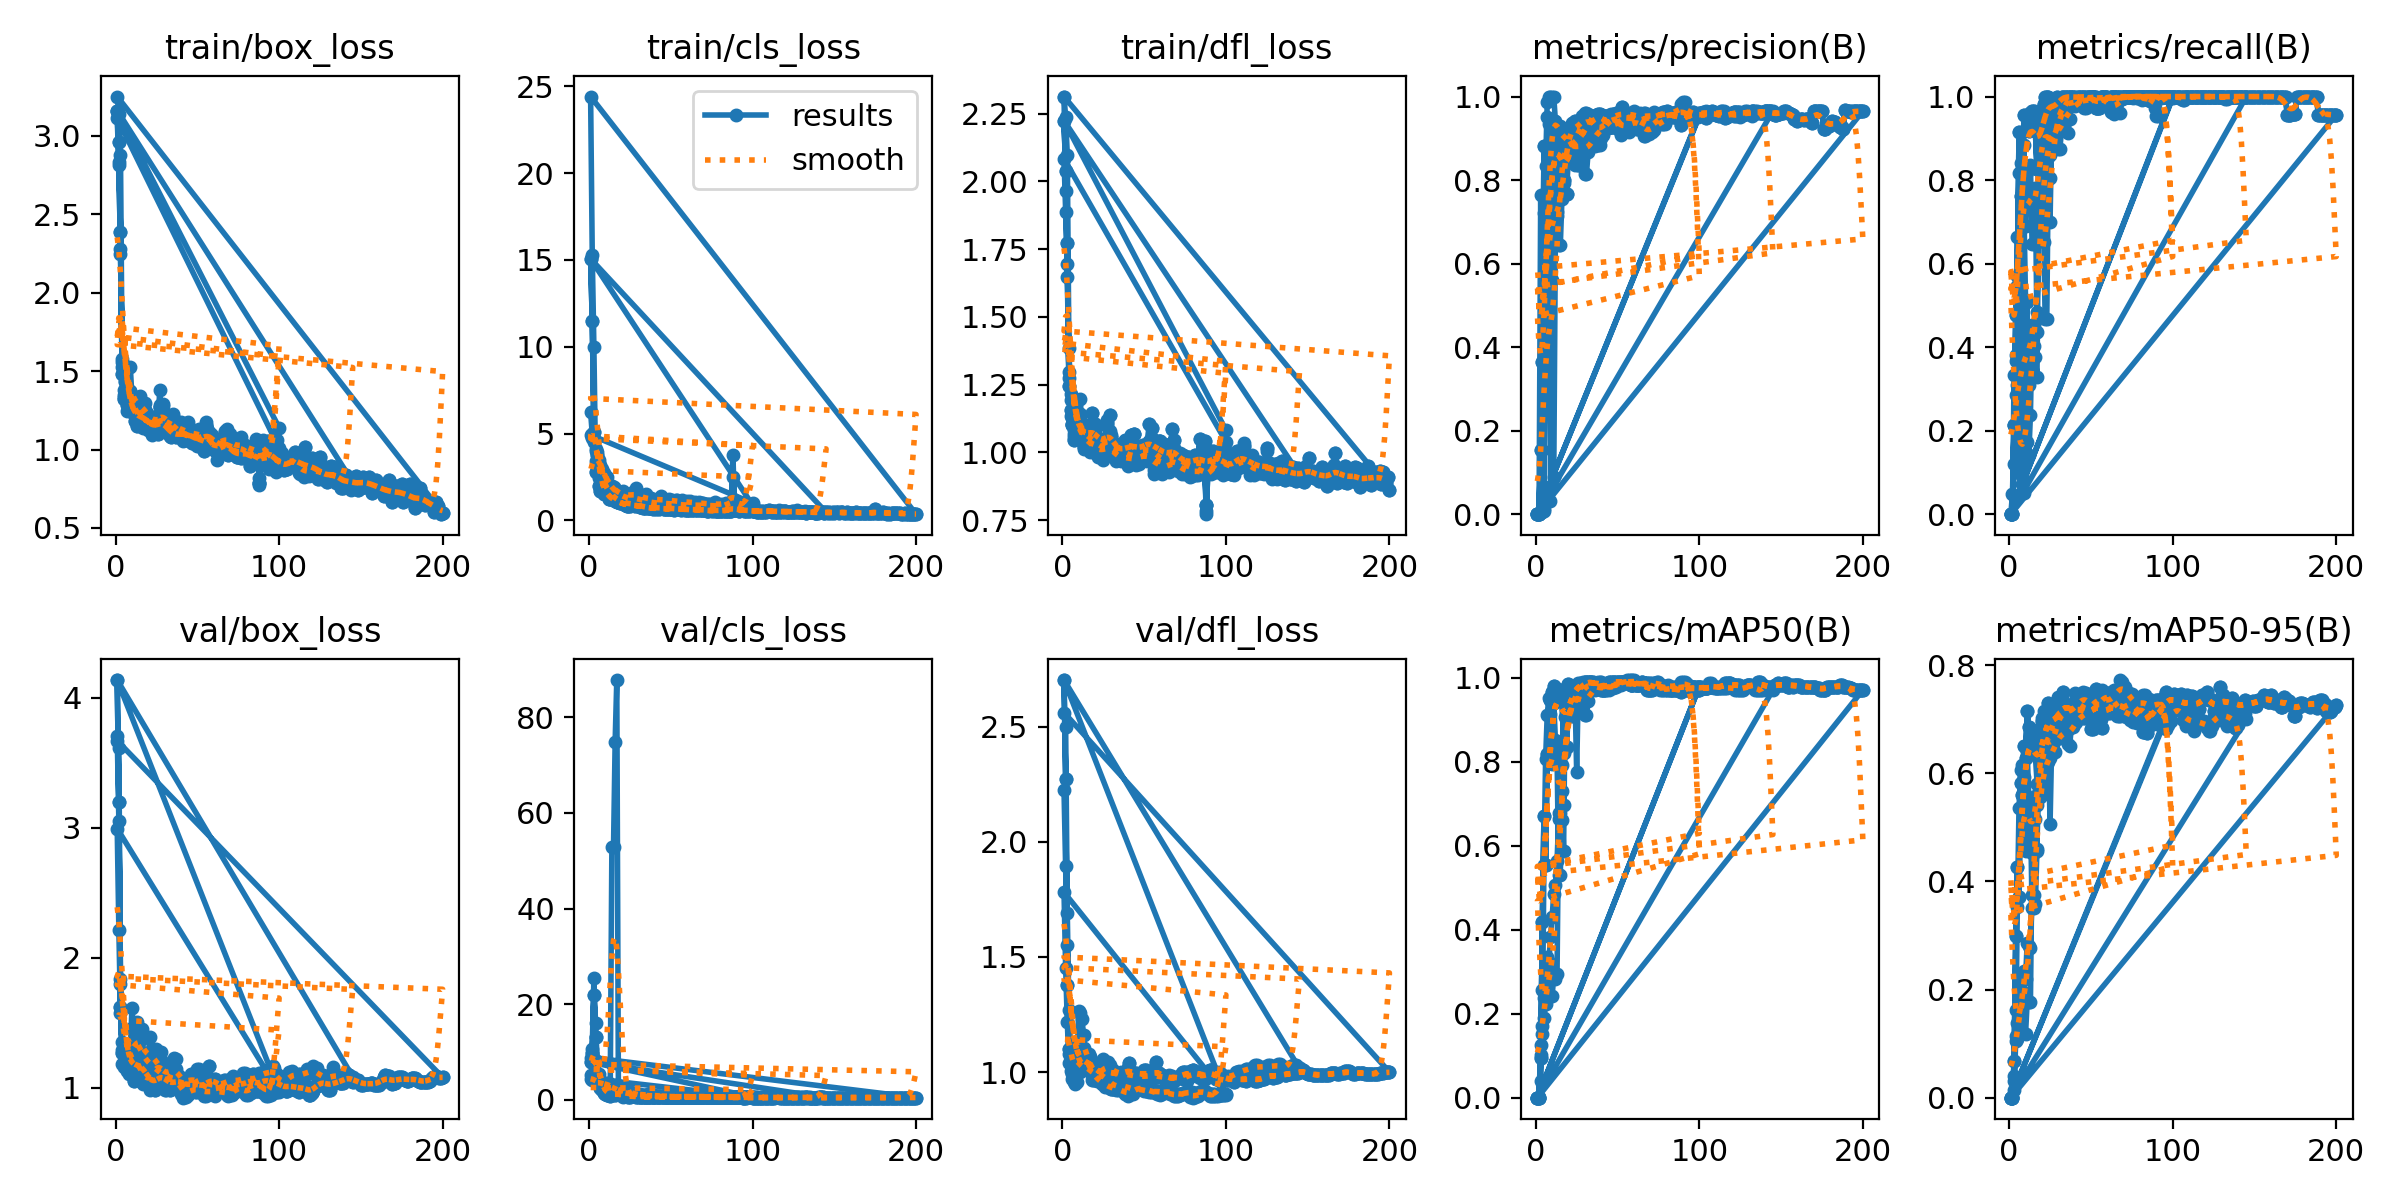

Values plotted in this chart, from the file beside it:
epoch, time, train/box_loss, train/cls_loss, train/dfl_loss, metrics/precision(B), metrics/recall(B), metrics/mAP50(B), metrics/mAP50-95(B), val/box_loss, val/cls_loss, val/dfl_loss, lr/pg0, lr/pg1, lr/pg2
1, 3.208, 3.153, 6.218, 2.31, 0, 0, 0, 0, 3.705, 5.287, 2.223, 5e-05, 5e-05, 5e-05
2, 5.251, 2.834, 4.989, 1.963, 0, 0, 0, 0, 3.053, 4.697, 1.897, 0.0001089, 0.0001089, 0.0001089
3, 7.102, 2.248, 4.665, 1.649, 0.00501, 0.3333, 0.1262, 0.03083, 1.834, 4.161, 1.55, 0.0001666, 0.0001666, 0.0001666
4, 8.911, 1.528, 3.985, 1.297, 0.00618, 0.381, 0.2572, 0.1625, 1.181, 3.865, 1.081, 0.0002232, 0.0002232, 0.0002232
5, 10.73, 1.381, 3.931, 1.216, 0.0131, 0.6627, 0.2378, 0.1388, 1.161, 3.746, 1.044, 0.0002785, 0.0002785, 0.0002785
6, 12.51, 1.329, 3.251, 1.126, 0.7534, 0.1667, 0.257, 0.1749, 1.169, 3.373, 0.9928, 0.0003327, 0.0003327, 0.0003327
7, 14.34, 1.243, 2.923, 1.066, 0.9517, 0.1429, 0.3343, 0.2214, 1.129, 3.115, 1.02, 0.0003856, 0.0003856, 0.0003856
8, 16.11, 1.268, 2.95, 1.077, 0.9338, 0.07143, 0.3018, 0.1971, 1.105, 3.158, 1.003, 0.0004374, 0.0004374, 0.0004374
9, 17.91, 1.375, 2.744, 1.1, 0.03041, 0.7341, 0.2894, 0.1868, 1.268, 3.348, 1.063, 0.000488, 0.000488, 0.000488
10, 19.72, 1.321, 2.284, 1.118, 0.06661, 0.5119, 0.2419, 0.1176, 1.614, 3.615, 1.264, 0.0005374, 0.0005374, 0.0005374
11, 21.51, 1.329, 2.512, 1.196, 0.08974, 0.5079, 0.2901, 0.1764, 1.465, 3.579, 1.255, 0.0005856, 0.0005856, 0.0005856
12, 23.26, 1.25, 1.921, 1.074, 0.6667, 0.1429, 0.2837, 0.1768, 1.419, 3.488, 1.229, 0.0006327, 0.0006327, 0.0006327
13, 25.06, 1.177, 1.934, 1.028, 0.714, 0.2381, 0.2951, 0.1769, 1.4, 3.227, 1.16, 0.0006785, 0.0006785, 0.0006785
14, 26.83, 1.186, 2.01, 1.033, 0.9306, 0.4524, 0.6773, 0.4533, 1.246, 2.329, 1.025, 0.0007232, 0.0007232, 0.0007232
15, 28.62, 1.29, 1.845, 1.096, 0.9306, 0.4524, 0.6773, 0.4533, 1.246, 2.329, 1.025, 0.0007666, 0.0007666, 0.0007666
16, 30.41, 1.241, 1.784, 1.052, 0.8601, 0.4337, 0.7932, 0.5148, 1.377, 2.327, 1.059, 0.0008089, 0.0008089, 0.0008089
17, 32.32, 1.162, 1.541, 1.007, 0.9115, 0.4841, 0.8209, 0.5416, 1.241, 2.387, 1.038, 0.0008416, 0.0008416, 0.0008416
18, 34.19, 1.234, 1.575, 1.107, 0.8666, 0.7291, 0.9424, 0.6653, 1.135, 1.811, 0.985, 0.0008317, 0.0008317, 0.0008317
19, 36.03, 1.206, 1.502, 1.034, 0.8666, 0.7291, 0.9424, 0.6653, 1.135, 1.811, 0.985, 0.0008218, 0.0008218, 0.0008218
20, 37.87, 1.123, 1.478, 1.035, 0.9161, 0.6613, 0.9393, 0.6403, 1.25, 1.831, 0.9987, 0.0008119, 0.0008119, 0.0008119
21, 39.71, 1.185, 1.685, 1.055, 0.8908, 0.6969, 0.9644, 0.66, 1.193, 1.767, 0.9924, 0.000802, 0.000802, 0.000802
22, 41.58, 1.123, 1.342, 0.996, 0.8782, 0.4673, 0.9099, 0.6264, 1.195, 2.072, 1.009, 0.0007921, 0.0007921, 0.0007921
23, 43.43, 1.17, 1.392, 1.038, 0.8782, 0.4673, 0.9099, 0.6264, 1.195, 2.072, 1.009, 0.0007822, 0.0007822, 0.0007822
24, 45.3, 1.126, 1.446, 1.007, 0.8349, 0.8541, 0.9411, 0.6407, 1.121, 1.384, 0.9823, 0.0007723, 0.0007723, 0.0007723
25, 47.35, 1.108, 1.319, 0.9793, 0.8995, 0.8041, 0.9723, 0.7102, 1.087, 1.572, 0.9855, 0.0007624, 0.0007624, 0.0007624
26, 49.47, 1.169, 1.413, 0.9929, 0.9424, 0.8776, 0.9883, 0.7193, 1.09, 1.418, 0.9632, 0.0007525, 0.0007525, 0.0007525
27, 51.66, 1.38, 1.64, 1.118, 0.9424, 0.8776, 0.9883, 0.7193, 1.09, 1.418, 0.9632, 0.0007426, 0.0007426, 0.0007426
28, 53.85, 1.184, 1.389, 1.01, 0.9483, 0.9509, 0.9871, 0.6609, 1.276, 1.378, 0.9942, 0.0007327, 0.0007327, 0.0007327
29, 55.94, 1.287, 1.859, 1.023, 0.9328, 0.9802, 0.9871, 0.6664, 1.179, 1.001, 0.9662, 0.0007228, 0.0007228, 0.0007228
30, 57.92, 1.214, 1.579, 1.023, 0.9405, 0.9679, 0.9871, 0.7416, 0.982, 0.8749, 0.9264, 0.0007129, 0.0007129, 0.0007129
31, 60.01, 1.144, 1.215, 0.9889, 0.9405, 0.9679, 0.9871, 0.7416, 0.982, 0.8749, 0.9264, 0.000703, 0.000703, 0.000703
32, 62.06, 1.142, 1.31, 1.004, 0.9441, 0.9804, 0.9871, 0.732, 1.029, 0.9179, 0.9469, 0.0006931, 0.0006931, 0.0006931
33, 64.09, 1.172, 1.246, 0.9835, 0.9292, 0.9602, 0.9842, 0.7156, 1.04, 0.9597, 0.9328, 0.0006832, 0.0006832, 0.0006832
34, 66.05, 1.11, 1.207, 0.9741, 0.9536, 0.9874, 0.9871, 0.7101, 1.078, 0.8428, 0.9341, 0.0006733, 0.0006733, 0.0006733
35, 67.97, 1.229, 1.503, 1.031, 0.9536, 0.9874, 0.9871, 0.7101, 1.078, 0.8428, 0.9341, 0.0006634, 0.0006634, 0.0006634
36, 70, 1.184, 1.184, 0.9969, 0.9446, 0.9931, 0.9871, 0.7027, 1.109, 0.8102, 0.9428, 0.0006535, 0.0006535, 0.0006535
37, 71.94, 1.095, 1.217, 1.02, 0.927, 0.9825, 0.9871, 0.6833, 1.142, 0.8949, 0.9499, 0.0006436, 0.0006436, 0.0006436
38, 73.93, 1.146, 1.296, 1.031, 0.8849, 0.9856, 0.9912, 0.7218, 1.054, 0.9846, 0.947, 0.0006337, 0.0006337, 0.0006337
39, 75.94, 1.079, 1.184, 0.9836, 0.8849, 0.9856, 0.9912, 0.7218, 1.054, 0.9846, 0.947, 0.0006238, 0.0006238, 0.0006238
40, 77.83, 1.096, 1.169, 0.9513, 0.9355, 0.9821, 0.9912, 0.7483, 0.9496, 0.9049, 0.9314, 0.0006139, 0.0006139, 0.0006139
41, 79.73, 1.073, 1.121, 0.987, 0.9317, 0.9825, 0.9793, 0.7411, 0.922, 0.8014, 0.9238, 0.000604, 0.000604, 0.000604
42, 81.58, 1.1, 1.218, 1.007, 0.9491, 0.9896, 0.9793, 0.7307, 0.9304, 0.7994, 0.9214, 0.0005941, 0.0005941, 0.0005941
43, 83.42, 1.079, 1.111, 0.9787, 0.9491, 0.9896, 0.9793, 0.7307, 0.9304, 0.7994, 0.9214, 0.0005842, 0.0005842, 0.0005842
44, 85.27, 1.178, 1.421, 1.028, 0.9282, 0.9955, 0.9752, 0.7439, 0.9412, 0.8859, 0.9244, 0.0005743, 0.0005743, 0.0005743
45, 87.15, 1.057, 1.177, 0.9536, 0.9465, 0.9855, 0.9713, 0.7108, 0.9593, 0.8645, 0.9284, 0.0005644, 0.0005644, 0.0005644
46, 89.01, 1.093, 1.174, 0.9753, 0.9386, 0.9922, 0.9752, 0.7103, 0.9986, 0.7289, 0.9304, 0.0005545, 0.0005545, 0.0005545
47, 90.84, 1.039, 1.142, 0.9728, 0.9386, 0.9922, 0.9752, 0.7103, 0.9986, 0.7289, 0.9304, 0.0005446, 0.0005446, 0.0005446
48, 92.7, 1.083, 1.161, 1.013, 0.9494, 0.9867, 0.9793, 0.7093, 1.007, 0.6822, 0.927, 0.0005347, 0.0005347, 0.0005347
49, 94.56, 1.088, 1.21, 0.9853, 0.9542, 0.9831, 0.9831, 0.7094, 0.9792, 0.7332, 0.9215, 0.0005248, 0.0005248, 0.0005248
50, 96.41, 1.074, 1.098, 0.9869, 0.9445, 1, 0.9871, 0.7327, 0.9822, 0.7211, 0.9196, 0.0005149, 0.0005149, 0.0005149
51, 98.24, 1.048, 1.157, 0.9837, 0.9445, 1, 0.9871, 0.7327, 0.9822, 0.7211, 0.9196, 0.000505, 0.000505, 0.000505
52, 100.1, 1.106, 1.03, 0.9813, 0.9552, 0.996, 0.9912, 0.7285, 1.034, 0.6763, 0.9198, 0.0004951, 0.0004951, 0.0004951
53, 101.9, 1.017, 1.16, 0.9996, 0.9463, 0.9944, 0.9912, 0.7367, 0.9659, 0.6727, 0.9118, 0.0004852, 0.0004852, 0.0004852
54, 103.8, 1.039, 1.176, 0.9791, 0.9494, 0.997, 0.9912, 0.7359, 0.9331, 0.6521, 0.9119, 0.0004753, 0.0004753, 0.0004753
55, 105.6, 1.076, 1.13, 1.012, 0.9494, 0.997, 0.9912, 0.7359, 0.9331, 0.6521, 0.9119, 0.0004654, 0.0004654, 0.0004654
56, 107.5, 1.06, 0.9609, 0.9331, 0.9507, 0.9966, 0.995, 0.7416, 0.9717, 0.6563, 0.921, 0.0004555, 0.0004555, 0.0004555
57, 109.3, 1.009, 1.154, 0.9619, 0.9448, 1, 0.9912, 0.7444, 0.973, 0.6585, 0.9182, 0.0004456, 0.0004456, 0.0004456
58, 111.3, 1.053, 1.056, 0.9664, 0.9494, 1, 0.9912, 0.7329, 0.9909, 0.6407, 0.917, 0.0004357, 0.0004357, 0.0004357
59, 113.1, 1.058, 1.089, 1.004, 0.9494, 1, 0.9912, 0.7329, 0.9909, 0.6407, 0.917, 0.0004258, 0.0004258, 0.0004258
60, 115, 1.031, 1.109, 0.9788, 0.9586, 0.9963, 0.9912, 0.7403, 0.9713, 0.6259, 0.9127, 0.0004159, 0.0004159, 0.0004159
... 685 more rows
